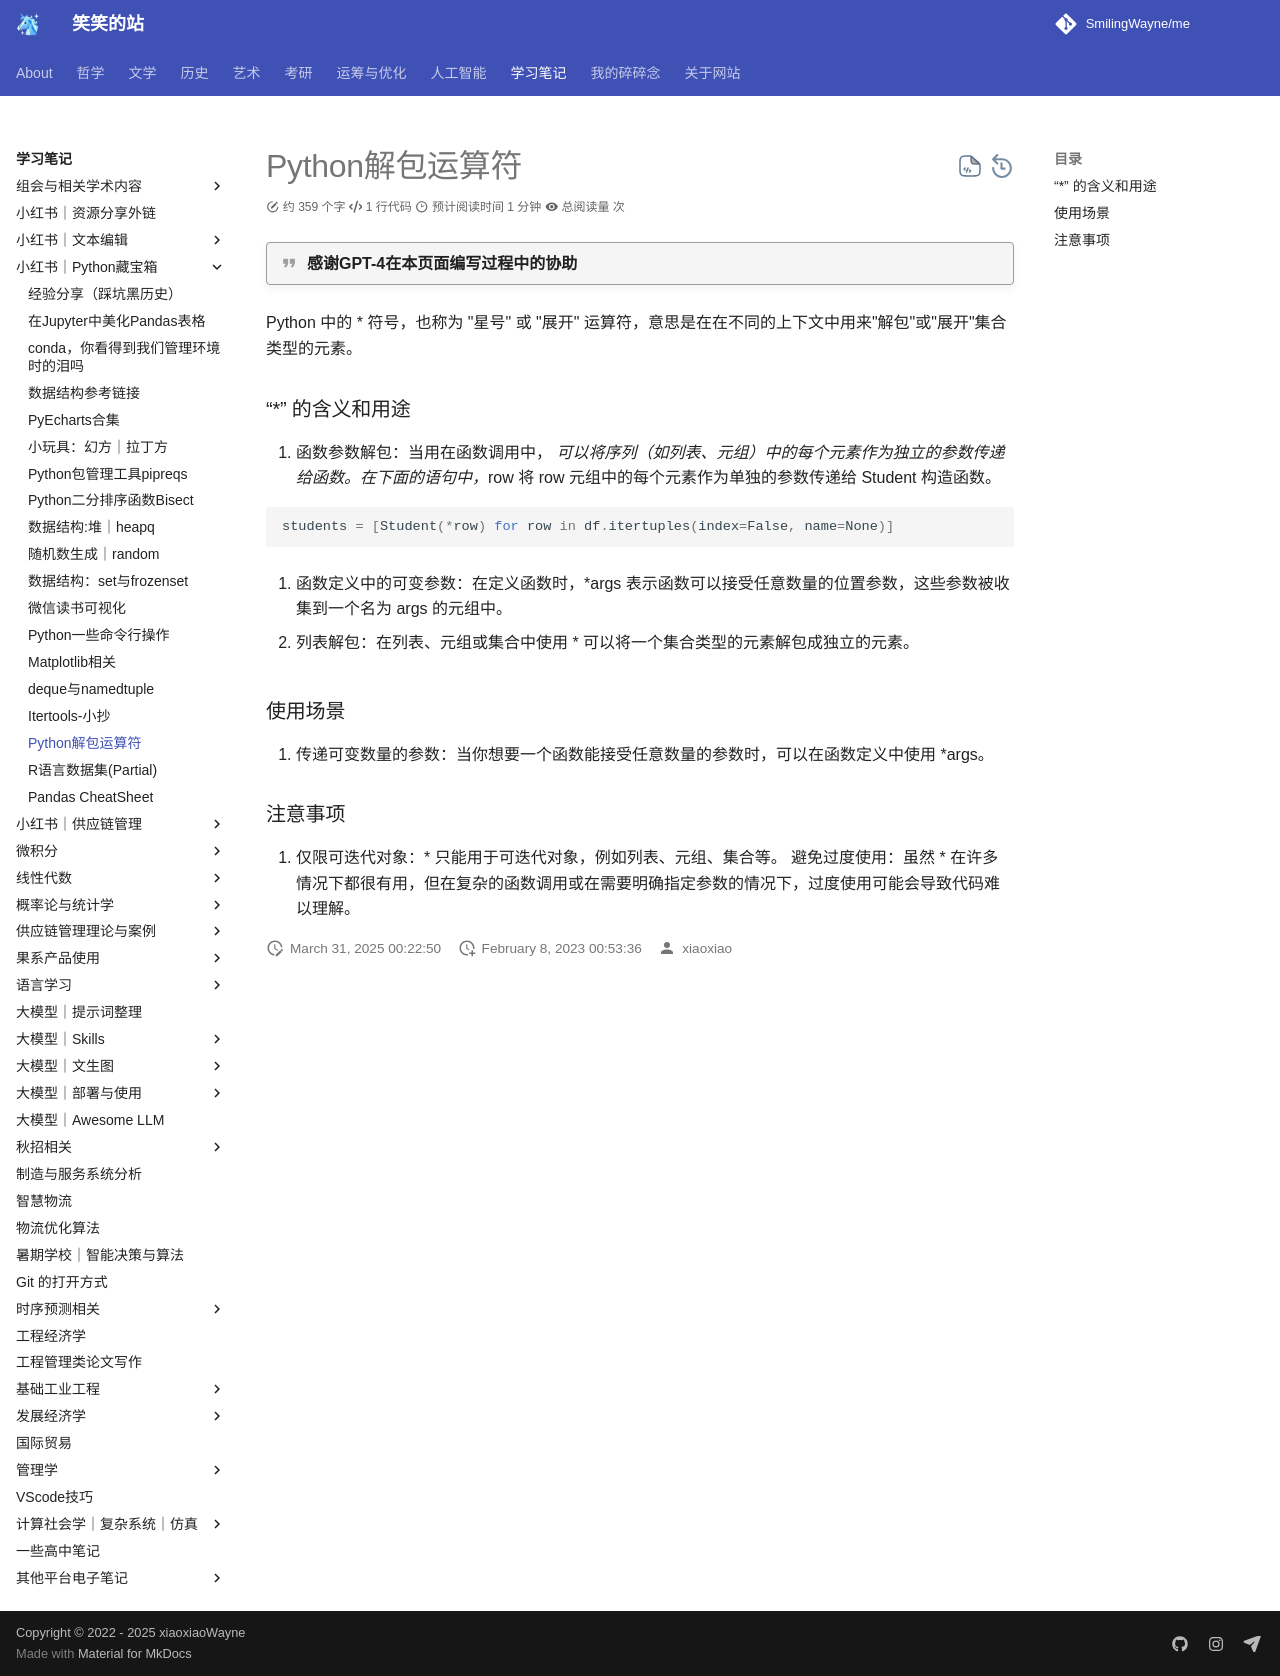

repository: SmilingWayne/me · page: Study/PythonPackages/PythonPieces3/index.html · generator: mkdocs

# Python解包运算符

!!! quote "感谢GPT-4在本页面编写过程中的协助"

Python 中的 * 符号，也称为 "星号" 或 "展开" 运算符，意思是在在不同的上下文中用来"解包"或"展开"集合类型的元素。

### “*” 的含义和用途

1. 函数参数解包：当用在函数调用中，* **可以将序列（如列表、元组）中的每个元素作为独立的参数传递给函数**。在下面的语句中，*row 将 row 元组中的每个元素作为单独的参数传递给 Student 构造函数。

```Python
students = [Student(*row) for row in df.itertuples(index=False, name=None)]
```

2. 函数定义中的可变参数：在定义函数时，*args 表示函数可以接受任意数量的位置参数，这些参数被收集到一个名为 args 的元组中。

3. 列表解包：在列表、元组或集合中使用 * 可以将一个集合类型的元素解包成独立的元素。

### 使用场景

1. 传递可变数量的参数：当你想要一个函数能接受任意数量的参数时，可以在函数定义中使用 *args。


### 注意事项

1. 仅限可迭代对象：* 只能用于可迭代对象，例如列表、元组、集合等。
避免过度使用：虽然 * 在许多情况下都很有用，但在复杂的函数调用或在需要明确指定参数的情况下，过度使用可能会导致代码难以理解。
